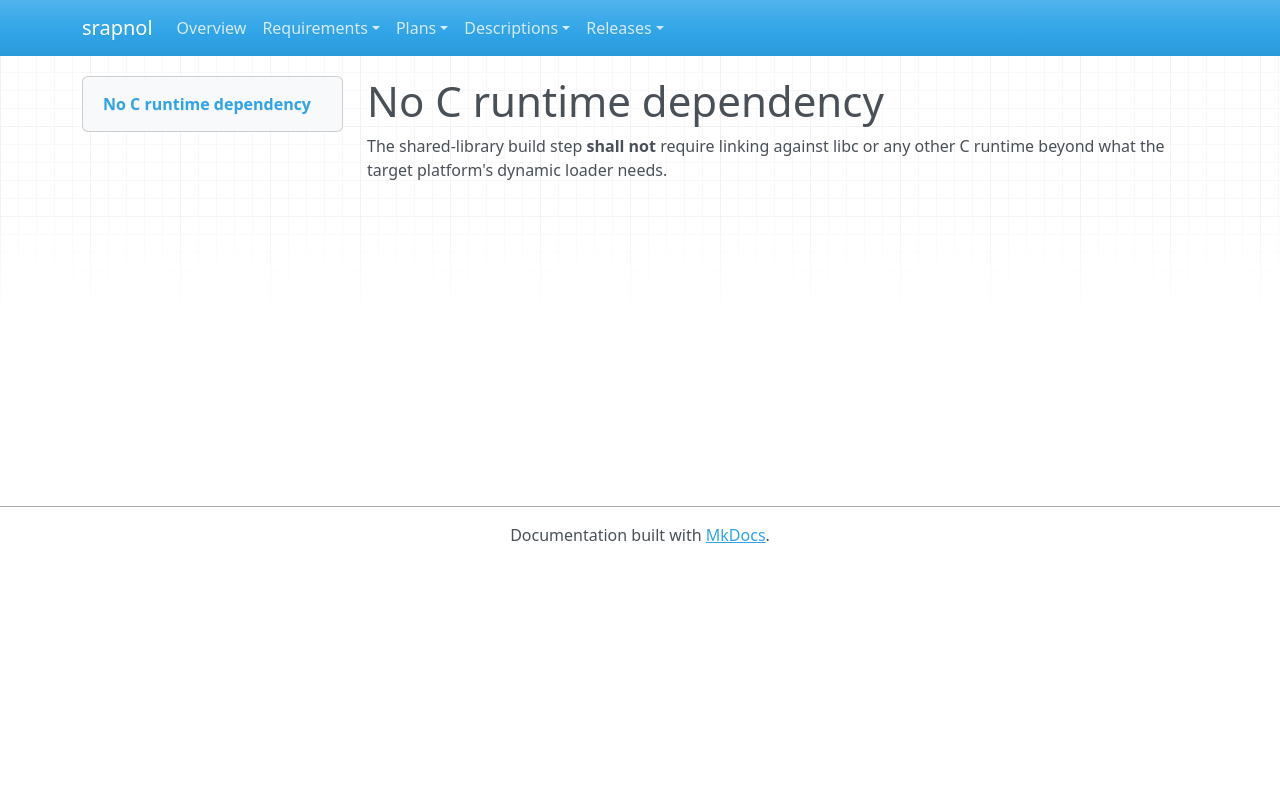

repository: emanspeaks/srapnol · page: srs/SRS-109/index.html · generator: mkdocs

---
active: true
category: packaging
derived: false
level: 10.3
links:
- SYS-002: Lw_eGGcp_WIAS3KQ1-p3m56Q5A8qUIaRMahduT4RXno=
- SYS-004: qtSEtxNiPOUjWV20DiEGBUo9ZI1IT5K4MP8pfGWZunA=
normative: true
ref: ''
reviewed: 5avaRbFvb-TJvhbDGupl0GZGZjgg-spsK0KKH_fTP_c=
status: pending
verification-method: Inspection
---

# No C runtime dependency

The shared-library build step **shall not** require linking against libc or any other C
runtime beyond what the target platform's dynamic loader needs.
